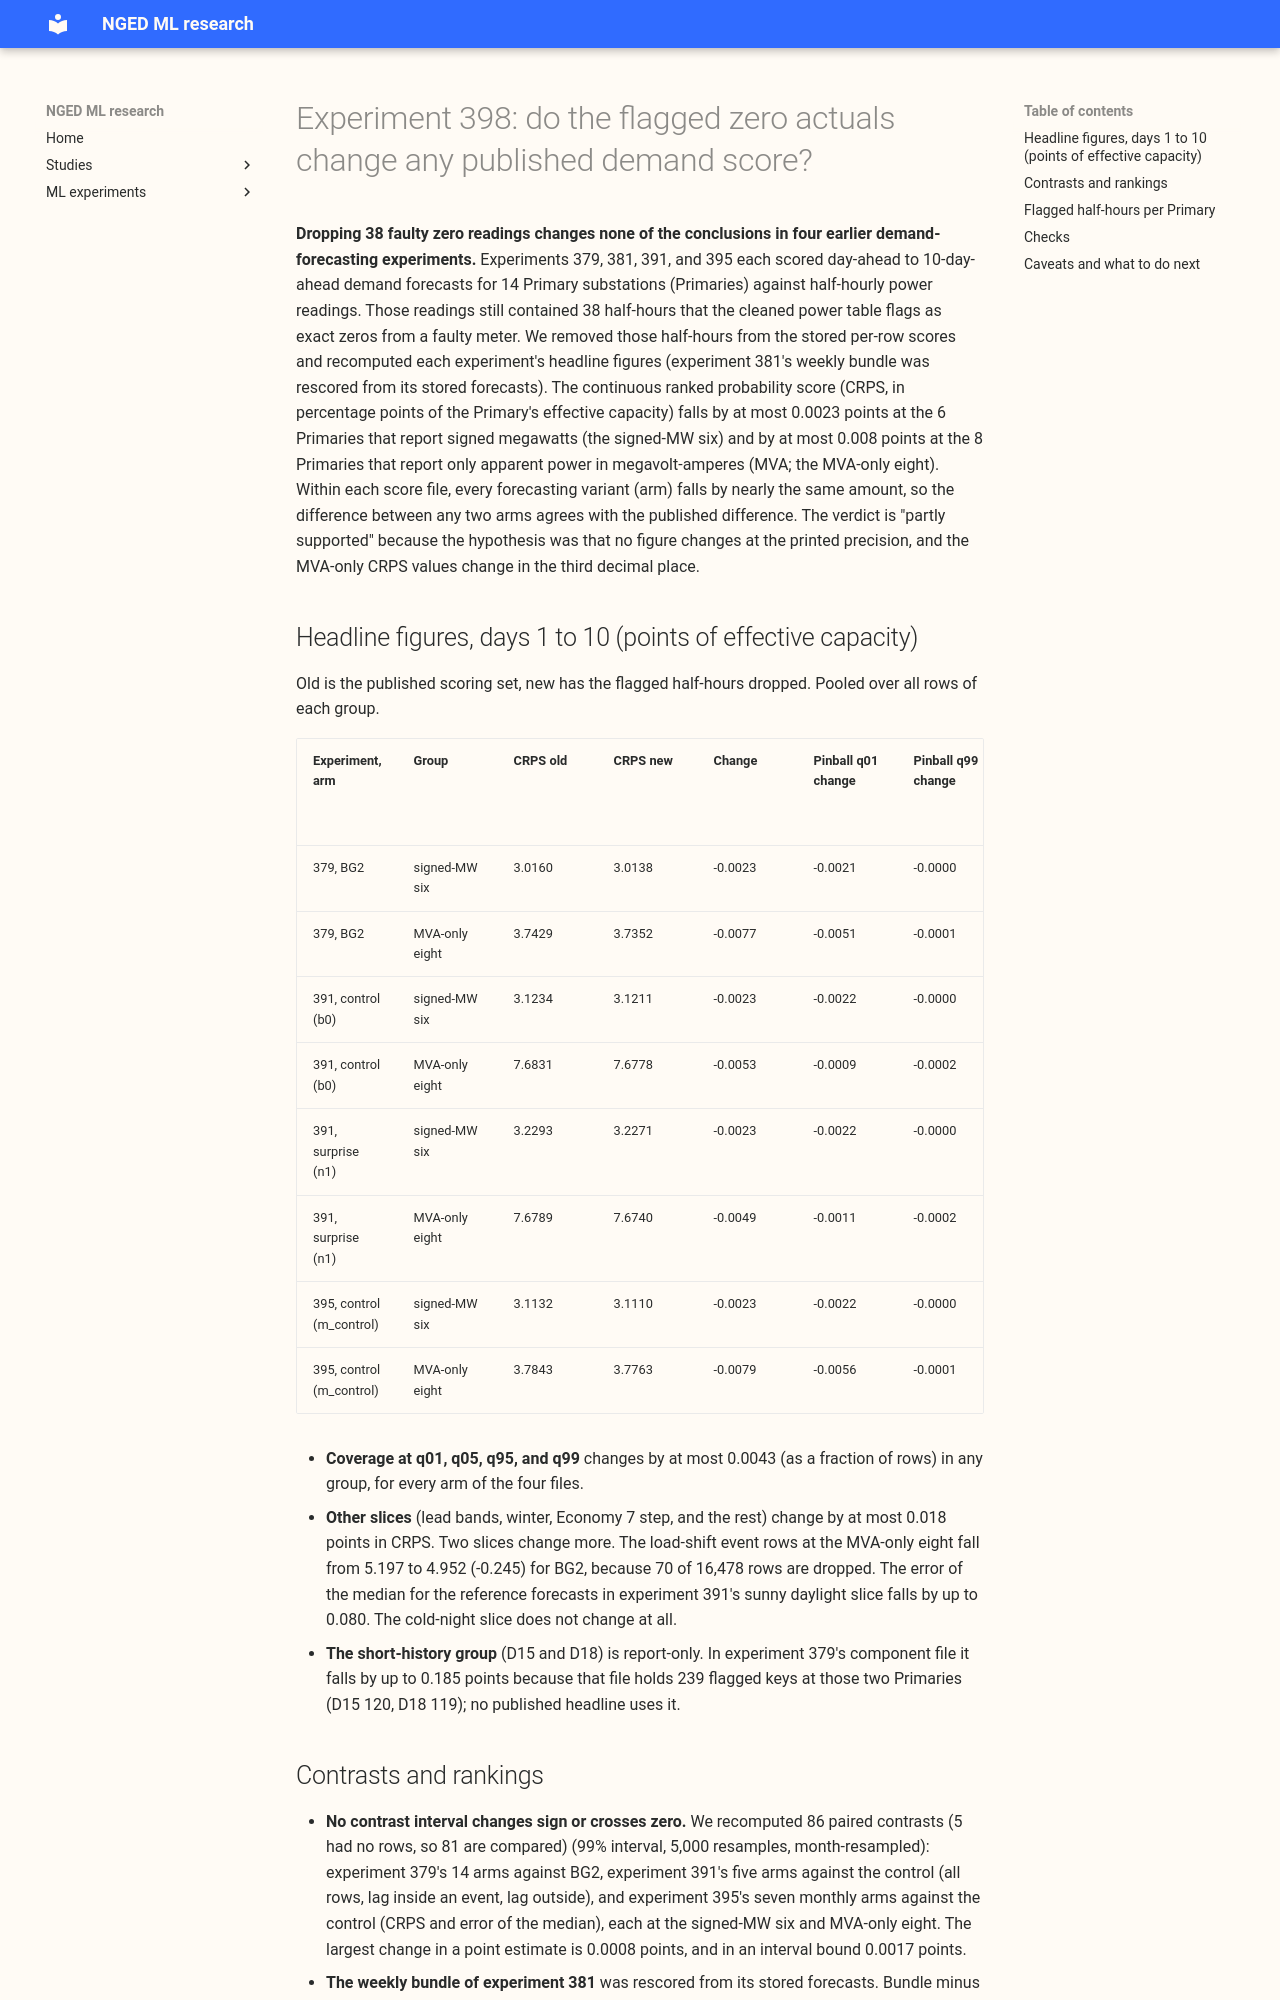

repository: openclimatefix/nged-ml-research · page: ml-experiments/00398-load-shift-event-rescore-without-flagged-zero-actuals/result/index.html · generator: mkdocs

---
id: "00398"
slug: load-shift-event-rescore-without-flagged-zero-actuals
theme: production-reference-and-best-guess
also_relevant_to:
  - lsc-detectors
status: finished
kind: other
protocol: demand-v1
size: >-
  simple. Stored: small result tables only, in this experiment's private folder; no forecast is
  written and no model is fitted. Designs: one defensible design, because the stored per-row score
  files already carry every slice flag, so dropping the flagged keys and re-aggregating with the
  existing bootstrap is the whole method. Callers: the script imports the scorers of experiments
  379, 381, and 391 and nothing imports it. Production serving path and degradation rule: not
  touched (this repository has neither).
hypothesis: >-
  The flagged exact-zero Primary half-hours that the scoring actuals of experiments 379, 381, 391,
  and 395 still contain (the `substation_zero` rule of 2026-10-06 flags them in the production table)
  do not change any published headline figure to its printed precision, and change no arm ranking
  or sign of an arm contrast interval.
prediction: >-
  Written before any score is read. P1. Every published headline CRPS and tail figure moves by less
  than 0.005 points of capacity, because the flagged half-hours are about 38 of 257,000 unique
  half-hours. P2. No arm contrast interval changes sign and no ranking changes. P3. The largest
  change is at D21, which holds 13 of the 38 flagged keys. P4. Experiment 379's unit check
  (finite in both sources only) cannot see the gap, because a flagged actual is finite.
decision_rule: >-
  Descriptive, no adoption. The result is "no effect" if every figure agrees to its printed
  precision and no contrast interval or ranking changes. Any figure, interval sign, or ranking that
  moves is listed and sent to the manager and the Discuss session. The threshold is zero, because
  the experiment changes nothing in production.
benchmark: >-
  The published headline figures of experiments 379, 381, and 391, and the numbers of the stored
  per-row score files they were built from.
row_set_id: fold_a_daily_gap_v1
metric: >-
  Continuous ranked probability score estimated from the 11 quantiles, mean absolute error of the
  median, threshold-weighted CRPS, and the pinball loss at q01, q05, q95, and q99, in points of
  effective capacity, from `studies.eval_protocol`.
code: ml-experiments/00398-load-shift-event-rescore-without-flagged-zero-actuals/
verdict: partly supported
production_status: not-for-production
adopted_in: none
best_arm: not applicable
headline: >-
  Dropping the 38 flagged exact-zero half-hours lowers the days 1 to 10 CRPS of experiments 379,
  391, and 395 by at most 0.0023 points at the signed-MW six and 0.008 points at the MVA-only eight.
  No difference between two arms changes sign, and no ranking moves.
lessons:
  - >-
    Dropping a flagged zero actual lowers every arm's CRPS by nearly the same amount (within 0.0001
    points between arms of one file), so contrasts between arms barely move.
advice:
  - >-
    Score against the cleaned actuals (flagged half-hours dropped) in every new experiment, because
    the old cache inflates absolute scores by up to 0.035 points at D21 (per-Primary table).
  - >-
    Compare the absolute scores of experiments 379, 381, 391, and 395 with each other. To compare
    them with a score built on the cleaned actuals, first allow for a shift of 0.002 to 0.008 points
    (headline table).
take_home_message: >-
  The 38 half-hours that the cleaned power table flags as exact zeros made the published demand
  scores slightly too high. Pooled over each group of Primaries, the CRPS fell by at most 0.008
  points of capacity when they were dropped. They changed no arm ranking and no difference between
  arms in the four experiments checked, so none of those conclusions needs correcting.
---

# Experiment 398: do the flagged zero actuals change any published demand score?

**Dropping 38 faulty zero readings changes none of the conclusions in four earlier demand-
forecasting experiments.** Experiments 379, 381, 391, and 395 each scored day-ahead to 10-day-ahead
demand forecasts for 14 Primary substations (Primaries) against half-hourly power readings. Those
readings still contained 38 half-hours that the cleaned power table flags as exact zeros from a
faulty meter. We removed those half-hours from the stored per-row scores and recomputed each
experiment's headline figures (experiment 381's weekly bundle was rescored from its stored
forecasts). The continuous ranked probability score (CRPS, in percentage points of the Primary's
effective capacity) falls by at most 0.0023 points at the 6 Primaries that report signed megawatts
(the signed-MW six) and by at most 0.008 points at the 8 Primaries that report only apparent power
in megavolt-amperes (MVA; the MVA-only eight). Within each score file, every forecasting variant
(arm) falls by nearly the same amount, so the difference between any two arms agrees with the
published difference. The verdict is "partly supported" because the hypothesis was that no figure
changes at the printed precision, and the MVA-only CRPS values change in the third decimal place.
